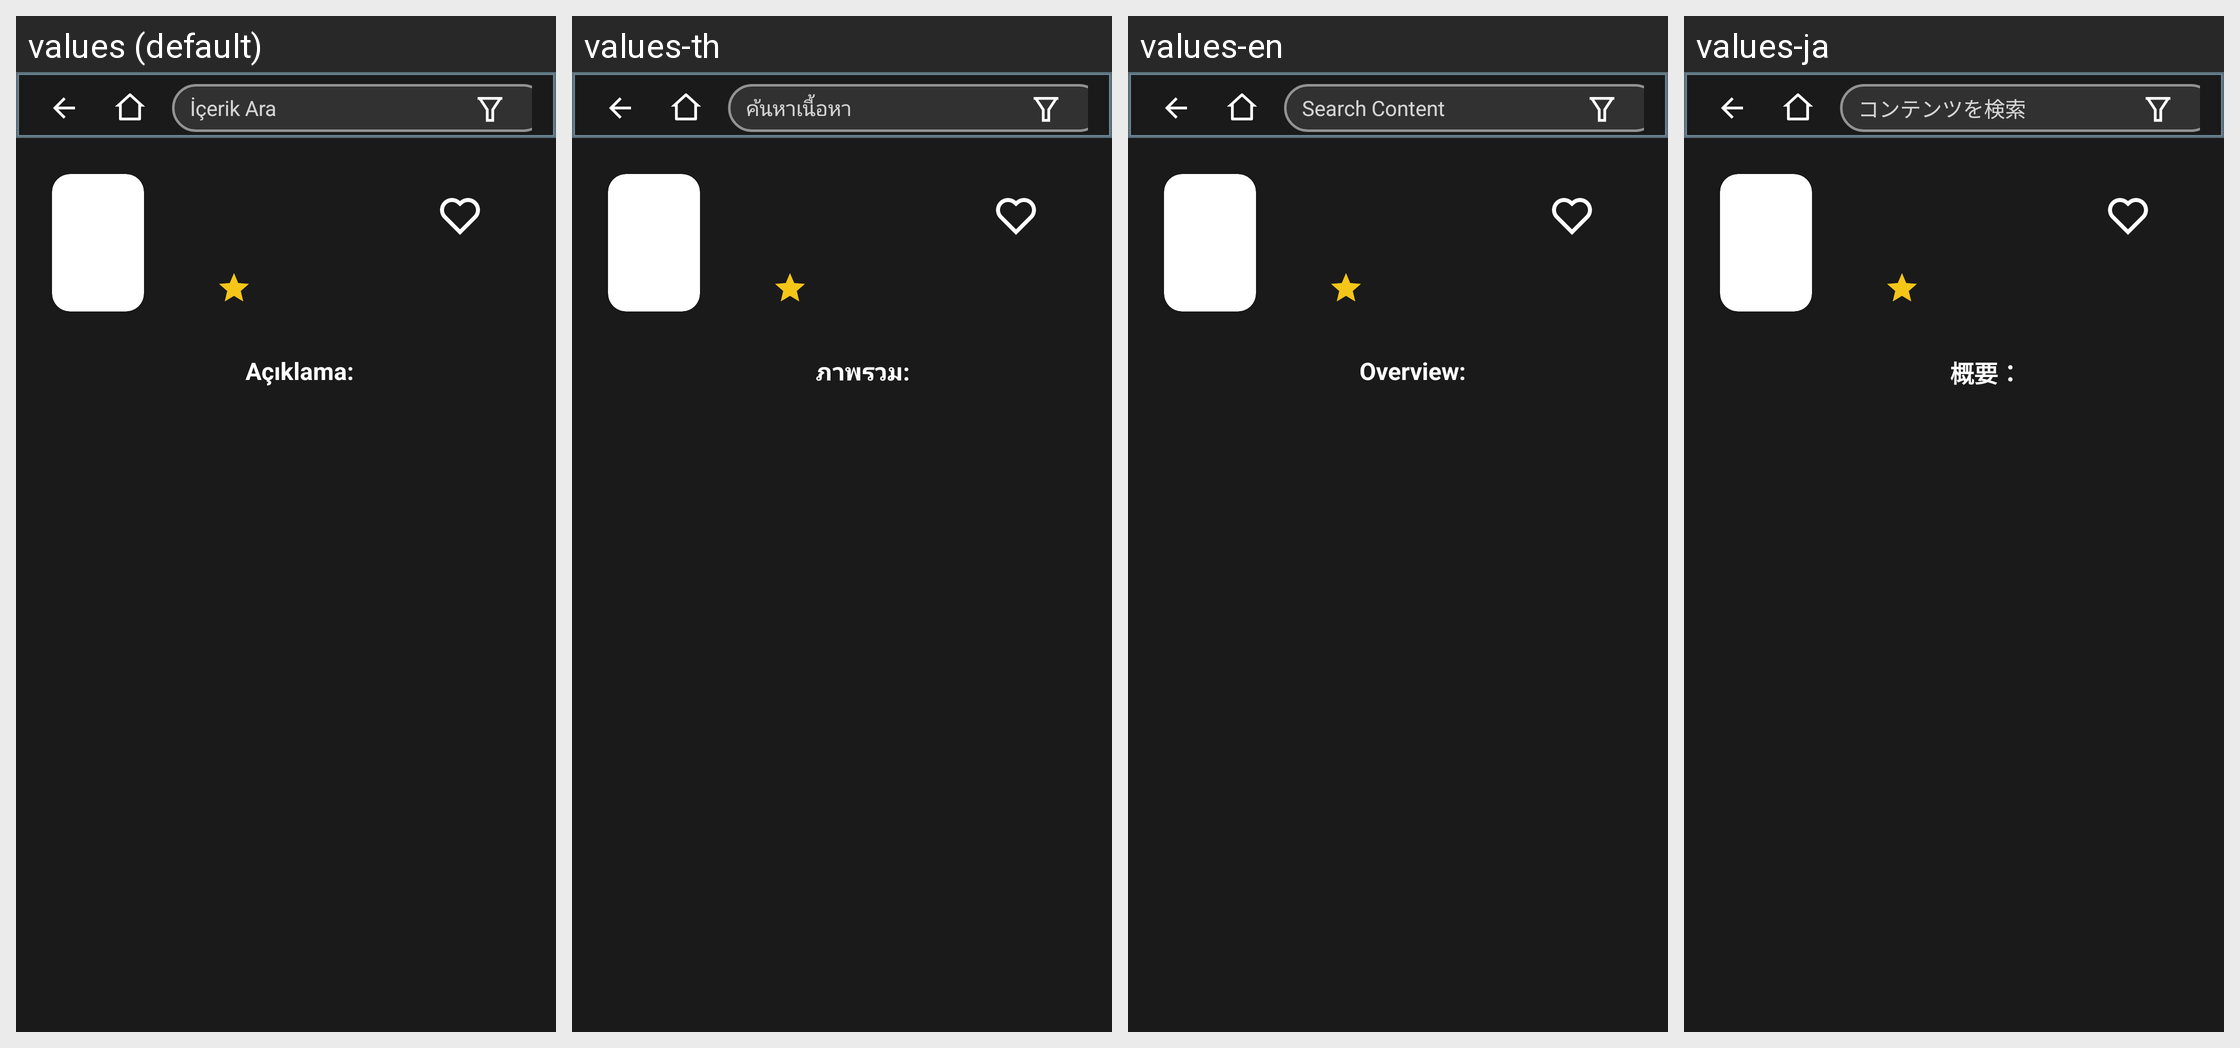

This grid shows one Android layout under several languages. Give, for every string resource on the screen, its name, the default text and each shown locale's text.
Android screen res/layout/fragment_series_detail.xml rendered under 4 locales, left to right: values (default), values-th, values-en, values-ja. Device: Nexus 5 (rendered at 1080×1920; each locale shown at half size, 540×960, under a caption strip naming it); theme Theme.Leanback.OtherActivities.
Other locales in the repository, not shown: values-es, values-fr, values-hi, values-in, values-pt, values-tr.
Strings drawn on this screen, with the default value and each locale's value (text and hints the layout hard-codes, and strings that could not be matched under every locale, appear in the picture but are not listed):

series_overview_label
  values: Açıklama:
  values-th: ภาพรวม:
  values-en: Overview:
  values-ja: 概要：

search_hint
  values: İçerik Ara
  values-th: ค้นหาเนื้อหา
  values-en: Search Content
  values-ja: コンテンツを検索
